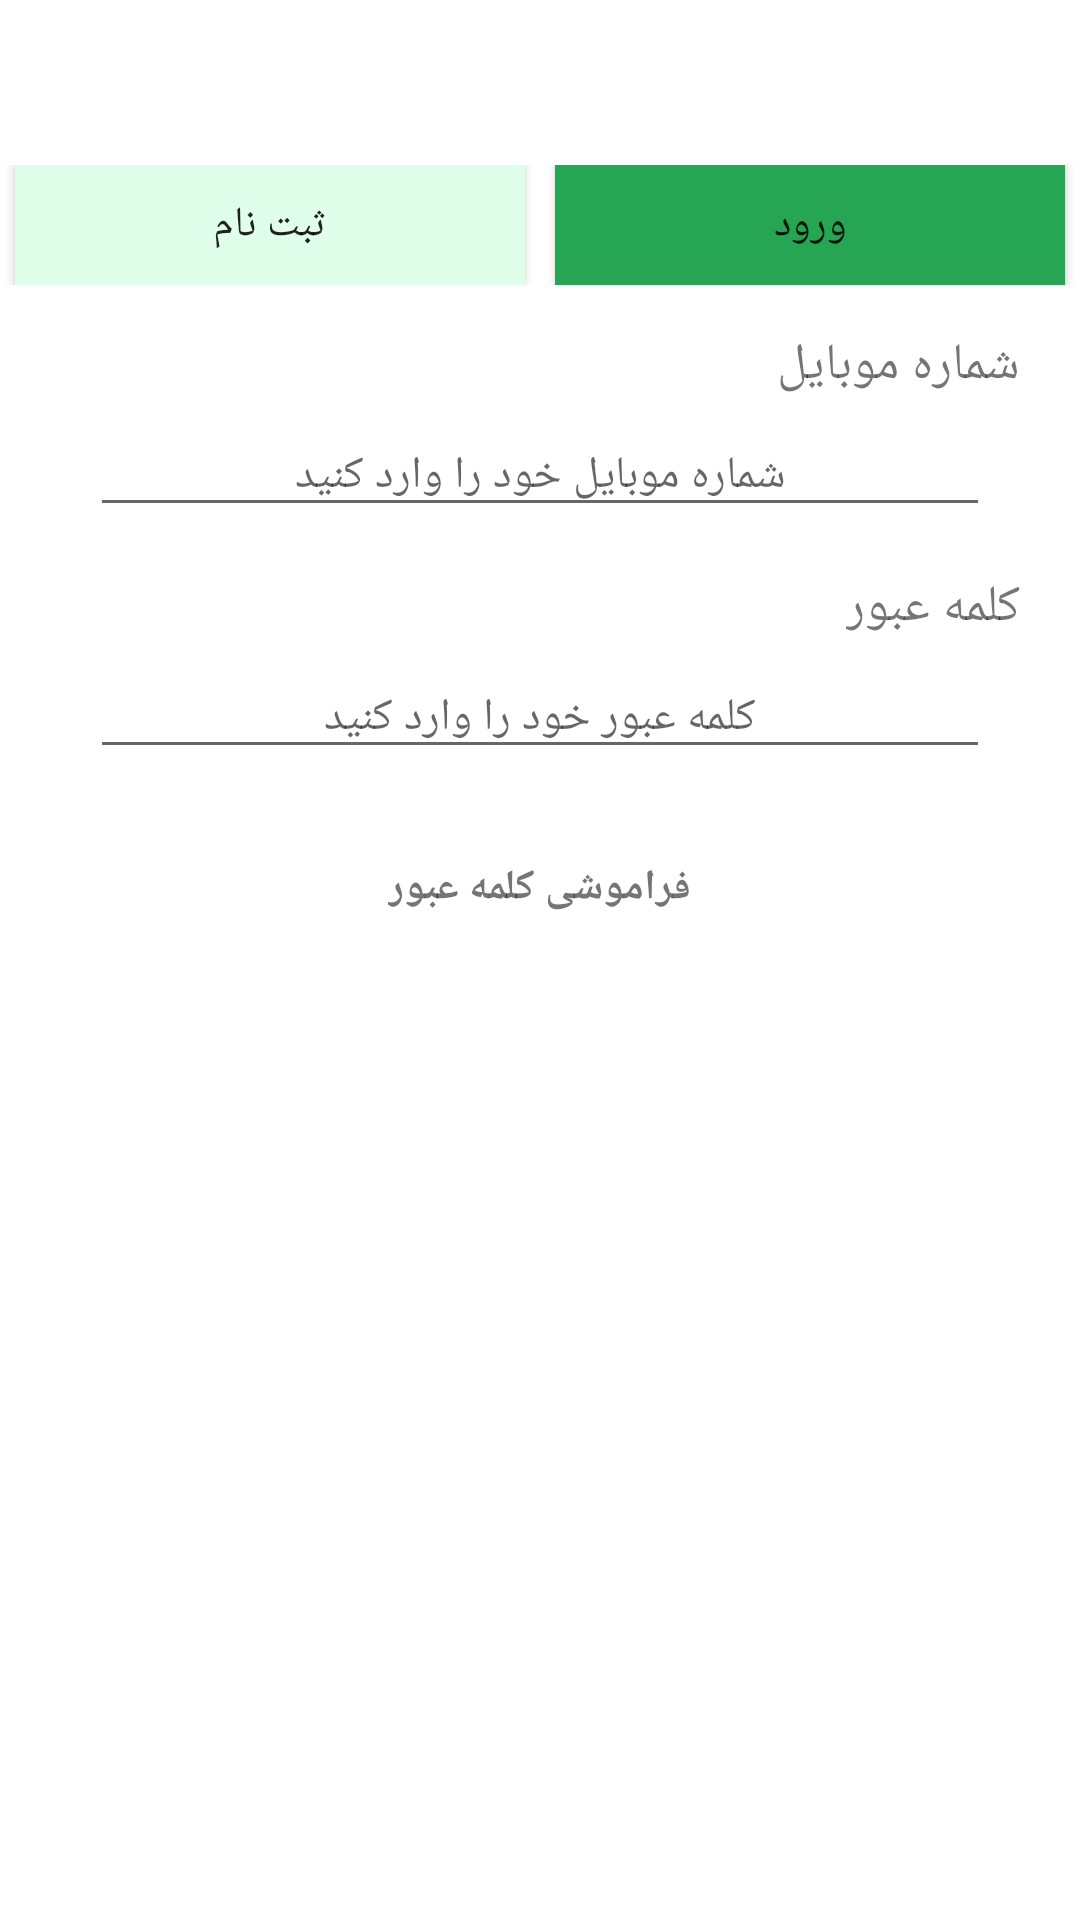

This screen was rendered from an Android layout file. Write that file and the resources it references.
<!-- AndroidManifest.xml: application theme Theme.RostManaFinal -->
<!-- res/layout/fragment_login_register.xml -->
<?xml version="1.0" encoding="utf-8"?>
<LinearLayout xmlns:android="http://schemas.android.com/apk/res/android"
    xmlns:app="http://schemas.android.com/apk/res-auto"
    android:layout_width="match_parent"
    android:layout_height="match_parent"
    android:background="@color/white"
    android:orientation="vertical">

    


    <androidx.constraintlayout.widget.ConstraintLayout
        android:layout_width="match_parent"
        android:layout_height="wrap_content">

        <ImageView
            android:id="@+id/image_check"
            android:layout_width="30dp"
            android:layout_height="30dp"
            android:layout_marginTop="10dp"
            android:layout_marginRight="10dp"
            android:paddingLeft="5dp"
            android:paddingTop="5dp"
            android:src="@drawable/ic_baseline_check_24"
            app:layout_constraintBottom_toBottomOf="parent"
            app:layout_constraintEnd_toEndOf="parent"
            app:layout_constraintHorizontal_bias="0.994"
            app:layout_constraintStart_toStartOf="parent"
            app:layout_constraintTop_toTopOf="parent"
            app:layout_constraintVertical_bias="1.0" />

        <ImageView
            android:id="@+id/image_cancel"
            android:layout_width="30dp"
            android:layout_height="30dp"
            android:layout_marginLeft="10dp"
            android:layout_marginTop="10dp"
            android:paddingLeft="5dp"
            android:paddingTop="5dp"
            android:src="@drawable/ic_baseline_arrow_back_24"
            app:layout_constraintBottom_toBottomOf="parent"
            app:layout_constraintEnd_toEndOf="parent"
            app:layout_constraintHorizontal_bias="0.002"
            app:layout_constraintStart_toStartOf="parent"
            app:layout_constraintTop_toTopOf="parent"
            app:layout_constraintVertical_bias="1.0" />

    </androidx.constraintlayout.widget.ConstraintLayout>

    <LinearLayout
        android:layout_width="match_parent"
        android:layout_height="wrap_content"
        android:layout_marginTop="15dp"
        android:orientation="horizontal">

        <androidx.appcompat.widget.AppCompatButton
            android:id="@+id/btn_register"
            android:layout_width="0dp"
            android:layout_height="40dp"
            android:layout_marginLeft="5dp"
            android:layout_marginRight="5dp"
            android:layout_weight="2"
            android:background="@color/lGreen2OnSelected"
            android:fontFamily="@font/iransans"
            android:text="ثبت نام" />

        <androidx.appcompat.widget.AppCompatButton
            android:id="@+id/btn_login"
            android:layout_width="0dp"
            android:layout_height="40dp"
            android:layout_marginLeft="5dp"
            android:layout_marginRight="5dp"
            android:layout_weight="2"
            android:background="@color/lGreen2"
            android:fontFamily="@font/iransans"
            android:text="ورود" />
    </LinearLayout>

    <TextView
        android:id="@+id/txt_forgetPassword_label"
        android:layout_width="wrap_content"
        android:layout_height="wrap_content"
        android:layout_gravity="center"
        android:layout_marginTop="15dp"
        android:layout_marginRight="20dp"
        android:fontFamily="@font/iransans"
        android:text="لطفا شماره موبایل خود را \n برای ارسال رمز جدید وارد کنید"
        android:textSize="17sp"
        android:visibility="gone" />

    <EditText
        android:id="@+id/etxt_forgetPassword_label"
        android:layout_width="300dp"
        android:layout_height="wrap_content"
        android:layout_gravity="center"
        android:fontFamily="@font/iransans"
        android:gravity="center"
        android:hint="برای مثال: 09XXXXXXXXX"
        android:inputType="textEmailAddress"
        android:textSize="15sp"
        android:visibility="gone" />

    <Button
        android:id="@+id/btn_forgetPassword_label"
        android:layout_width="wrap_content"
        android:layout_height="wrap_content"
        android:layout_gravity="center"
        android:layout_marginTop="15dp"
        android:backgroundTint="@color/lGreen2"
        android:fontFamily="@font/iransans"
        android:gravity="center"
        android:text="تایید"
        android:visibility="gone" />

    <TextView
        android:id="@+id/txt_fname"
        android:layout_width="wrap_content"
        android:layout_height="wrap_content"
        android:layout_gravity="right"
        android:layout_marginTop="15dp"
        android:layout_marginRight="20dp"
        android:fontFamily="@font/iransans"
        android:text="نام"
        android:textSize="17sp"
        android:visibility="gone" />

    <EditText
        android:id="@+id/etxt_fname"
        android:layout_width="300dp"
        android:layout_height="wrap_content"
        android:layout_gravity="center"
        android:layout_marginTop="5dp"
        android:fontFamily="@font/iransans"
        android:gravity="center"
        android:hint="نام خود را وارد کنید"
        android:textSize="15sp"
        android:visibility="gone" />

    <TextView
        android:id="@+id/txt_lname"
        android:layout_width="wrap_content"
        android:layout_height="wrap_content"
        android:layout_gravity="right"
        android:layout_marginTop="15dp"
        android:layout_marginRight="20dp"
        android:fontFamily="@font/iransans"
        android:text="نام خانوادگی"
        android:textSize="17sp"
        android:visibility="gone" />

    <EditText
        android:id="@+id/etxt_lname"
        android:layout_width="300dp"
        android:layout_height="wrap_content"
        android:layout_gravity="center"
        android:layout_marginTop="5dp"
        android:fontFamily="@font/iransans"
        android:gravity="center"
        android:hint="نام خانوادگی خود را وارد کنید"
        android:textSize="15sp"
        android:visibility="gone" />

    <TextView
        android:id="@+id/txt_phonenumber_login"
        android:layout_width="wrap_content"
        android:layout_height="wrap_content"
        android:layout_gravity="right"
        android:layout_marginTop="15dp"
        android:layout_marginRight="20dp"
        android:fontFamily="@font/iransans"
        android:text="شماره موبایل"
        android:textSize="17sp" />

    <EditText
        android:id="@+id/etxt_phonenumber_login"
        android:layout_width="300dp"
        android:layout_height="wrap_content"
        android:layout_gravity="center"
        android:layout_marginTop="5dp"
        android:fontFamily="@font/iransans"
        android:gravity="center"
        android:hint="شماره موبایل خود را وارد کنید"
        android:inputType="textEmailAddress"
        android:textSize="15sp" />
    


    <TextView
        android:id="@+id/txt_password_login"
        android:layout_width="wrap_content"
        android:layout_height="wrap_content"
        android:layout_gravity="right"
        android:layout_marginTop="15dp"
        android:layout_marginRight="20dp"
        android:fontFamily="@font/iransans"
        android:text="کلمه عبور"
        android:textSize="17sp" />

    <EditText
        android:id="@+id/etxt_password_login"
        android:layout_width="300dp"
        android:layout_height="wrap_content"
        android:layout_gravity="center"
        android:layout_marginTop="5dp"
        android:fontFamily="@font/iransans"
        android:gravity="center"
        android:hint="کلمه عبور خود را وارد کنید"
        android:inputType="textPassword"
        android:textSize="15sp" />

    <TextView
        android:id="@+id/txt_forgetPassword"
        android:layout_width="wrap_content"
        android:layout_height="wrap_content"
        android:layout_gravity="center"
        android:layout_marginTop="30dp"
        android:fontFamily="@font/iransans"
        android:text="فراموشی کلمه عبور"
        android:textStyle="bold" />
    
    <TextView
        android:id="@+id/txt_phonenumber_register"
        android:layout_width="wrap_content"
        android:layout_height="wrap_content"
        android:layout_gravity="right"
        android:layout_marginTop="15dp"
        android:layout_marginRight="20dp"
        android:fontFamily="@font/iransans"
        android:text="شماره موبایل"
        android:textSize="17sp"
        android:visibility="gone" />

    <EditText
        android:id="@+id/etxt_phonenumber_register"
        android:layout_width="300dp"
        android:layout_height="wrap_content"
        android:layout_gravity="center"
        android:layout_marginTop="5dp"
        android:fontFamily="@font/iransans"
        android:gravity="center"
        android:hint="شماره موبایل خود را وارد کنید"
        android:inputType="textEmailAddress"
        android:textSize="15sp"
        android:visibility="gone" />
    
    <TextView
        android:id="@+id/txt_password_register"
        android:layout_width="wrap_content"
        android:layout_height="wrap_content"
        android:layout_gravity="right"
        android:layout_marginTop="15dp"
        android:layout_marginRight="20dp"
        android:fontFamily="@font/iransans"
        android:text="رمز عبور"
        android:textSize="17sp"
        android:visibility="gone" />

    <EditText
        android:id="@+id/etxt_password_register"
        android:layout_width="300dp"
        android:layout_height="wrap_content"
        android:layout_gravity="center"
        android:layout_marginTop="5dp"
        android:fontFamily="@font/iransans"
        android:gravity="center"
        android:hint="رمز عبور خود را وارد کنید"
        android:inputType="textEmailAddress"
        android:textSize="15sp"
        android:visibility="gone" />

    <TextView
        android:id="@+id/txt_cPassword_register"
        android:layout_width="wrap_content"
        android:layout_height="wrap_content"
        android:layout_gravity="right"
        android:layout_marginTop="15dp"
        android:layout_marginRight="20dp"
        android:fontFamily="@font/iransans"
        android:text="تایید کلمه عبور"
        android:textSize="17sp"
        android:visibility="gone" />

    <EditText
        android:id="@+id/etxt_cPassword_register"
        android:layout_width="300dp"
        android:layout_height="wrap_content"
        android:layout_gravity="center"
        android:layout_marginTop="5dp"
        android:fontFamily="@font/iransans"
        android:gravity="center"
        android:hint="کلمه عبور خود را دوباره وارد کنید"
        android:inputType="textPassword"
        android:textSize="15sp"
        android:visibility="gone" />


</LinearLayout>
<!-- resources referenced by this layout -->
<resources>
  <color name="lGreen2">#26a653</color>
  <color name="lGreen2OnSelected">#E0FFEB</color>
  <color name="white">#FFFFFFFF</color>
  <style name="Theme.RostManaFinal" parent="Theme.MaterialComponents.DayNight.NoActionBar">
          
          <item name="colorPrimary">@color/darkGreen</item>
          <item name="colorPrimaryVariant">@color/darkGreen</item>
          <item name="colorOnPrimary">@color/white</item>
          
          <item name="colorSecondary">@color/lGreen2</item>
          <item name="colorSecondaryVariant">@color/teal_700</item>
          <item name="colorOnSecondary">@color/black</item>
  
          
          <item name="android:statusBarColor" tools:targetApi="l">?attr/colorPrimaryVariant</item>
  
          
      </style>
  <color name="darkGreen">#52AC54</color>
  <color name="teal_700">#FF018786</color>
  <color name="black">#000000</color>
</resources>
